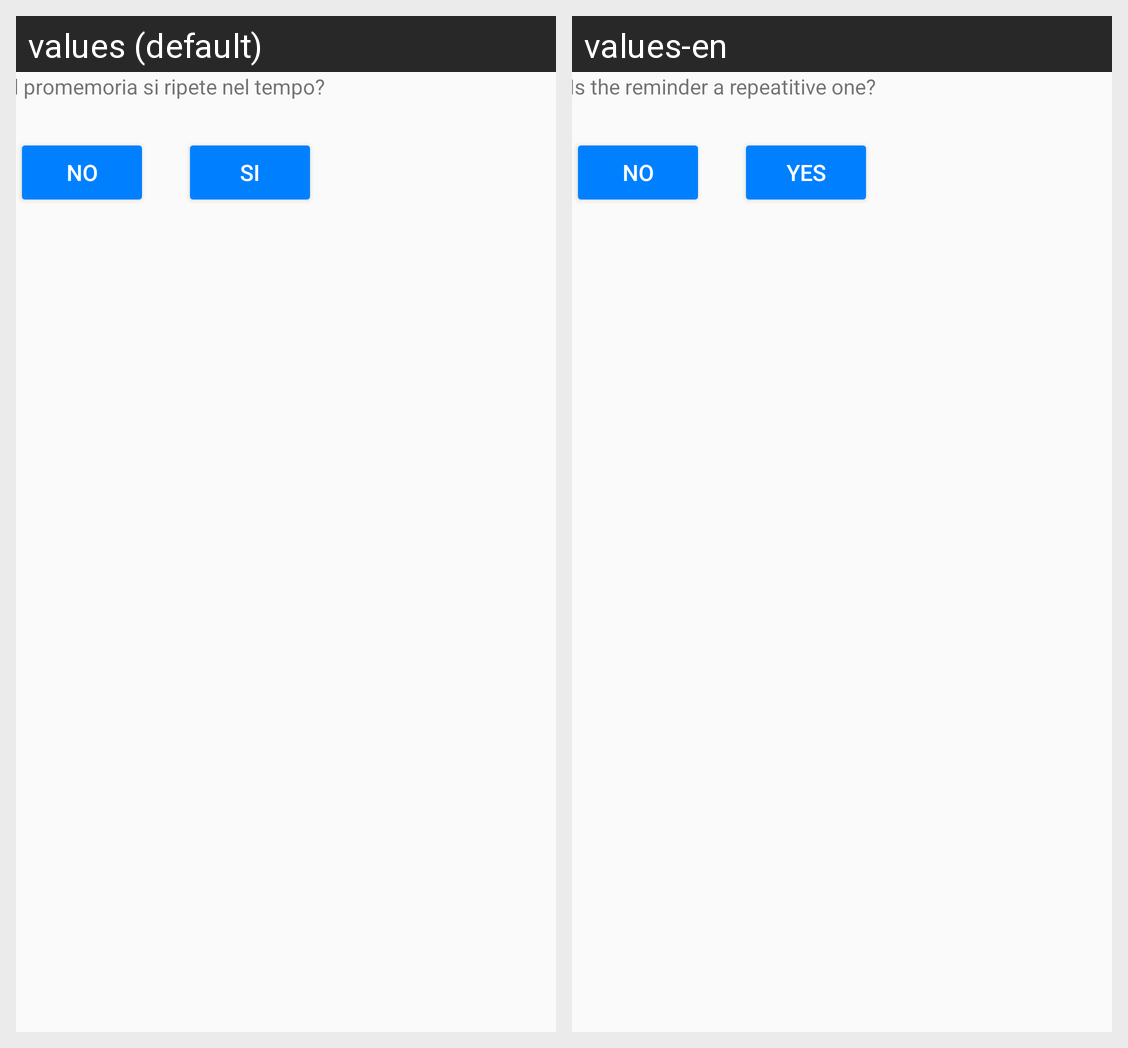

For this localized Android screen grid, give each drawn string resource with its value in every locale shown.
Android screen res/layout/dialog_choose_reminder.xml rendered under 2 locales, left to right: values (default), values-en. Device: Nexus 5 (rendered at 1080×1920; each locale shown at half size, 540×960, under a caption strip naming it); theme AppTheme.
Strings drawn on this screen, with the default value and each locale's value (text and hints the layout hard-codes, and strings that could not be matched under every locale, appear in the picture but are not listed):

dialogChooseReminderText
  values: Il promemoria si ripete nel tempo?
  values-en: Is the reminder a repeatitive one?

no
  values: No
  values-en: No  [not translated; the default value is used]

yes
  values: Si
  values-en: Yes
